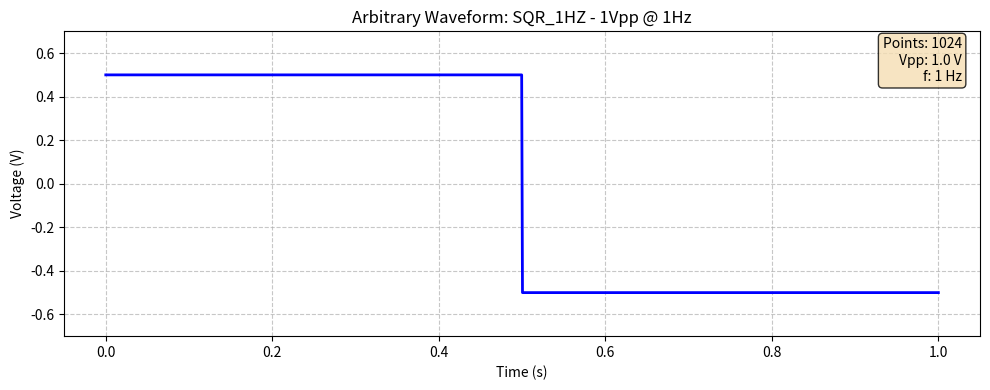
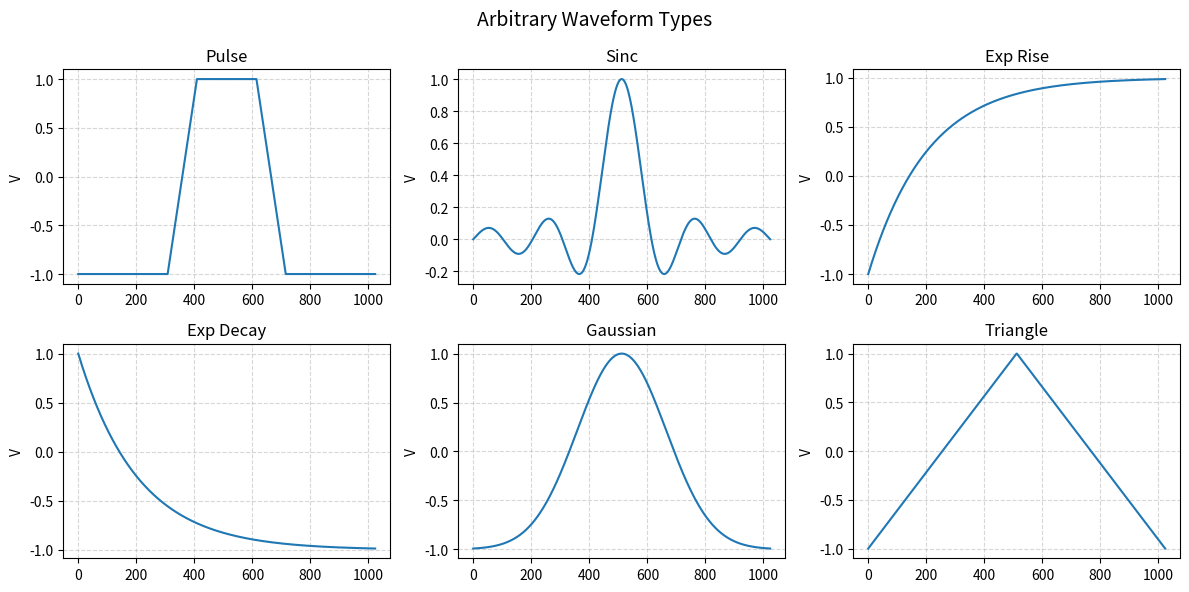

These charts were generated, in order, by the following Python code:
"""
RIGOL DG822 Waveform Generator - Arbitrary Waveform Module

This module provides tools for creating and managing arbitrary waveforms
for the RIGOL DG822 waveform generator. It can generate waveform data,
save/load waveform files, and upload waveforms to the instrument.

Author: Auto-generated
Date: 2026-01-09
"""

import numpy as np
from math import gcd
from functools import reduce
from typing import Optional, List, Tuple, Union
from pathlib import Path
import struct


# =============================================================================
# DG822 Hardware Constants
# =============================================================================
DG822_MIN_POINTS = 8
DG822_MAX_POINTS = 8192        # firmware 00.02.x rejects single-packet DAC16 > 8192 pts
DG822_MIN_SAMPLE_RATE = 2e3      # 2 kSa/s
DG822_MAX_SAMPLE_RATE = 30e6     # 30 MSa/s
# Minimum points per cycle of highest frequency for smooth waveform
MIN_POINTS_PER_CYCLE = 10


def compute_optimal_points(frequency: float) -> int:
    """
    Compute the optimal (maximum) number of waveform points for a given
    output frequency, maximizing smoothness within hardware limits.

    output_frequency = sample_rate / num_points
    => sample_rate = frequency * num_points
    => max num_points = DG822_MAX_SAMPLE_RATE / frequency  (capped at 8192)

    Args:
        frequency: Desired output frequency in Hz

    Returns:
        Optimal number of points (8–8192)
    """
    if frequency <= 0:
        return DG822_MAX_POINTS
    max_pts = int(DG822_MAX_SAMPLE_RATE / frequency)
    return max(DG822_MIN_POINTS, min(max_pts, DG822_MAX_POINTS))


def compute_optimal_points_for_comb(frequencies: List[float]) -> Tuple[int, dict]:
    """
    Compute the optimal number of waveform points for a frequency comb,
    ensuring the highest-frequency component is smoothly represented.

    The waveform period = 1 / fundamental, where fundamental ≈ GCD of all
    frequencies.  Within that period the highest comb tone completes
    f_max / f_fundamental cycles, each needing ≥ MIN_POINTS_PER_CYCLE
    points for smooth rendering.

    Args:
        frequencies: List of comb frequencies in Hz

    Returns:
        (num_points, info_dict) where info_dict contains:
            - 'fundamental': the fundamental frequency (Hz)
            - 'f_max': highest comb frequency (Hz)
            - 'harmonics': f_max / fundamental (cycles in one period)
            - 'min_points_needed': minimum points for smooth highest harmonic
            - 'max_points_available': max points before exceeding sample rate
            - 'sample_rate': resulting sample rate
            - 'warning': string warning or None
    """
    freqs = np.array(frequencies, dtype=float)
    if len(freqs) == 0:
        raise ValueError("No frequencies specified")
    if np.any(freqs <= 0):
        raise ValueError("All frequencies must be positive")

    fundamental = _approximate_gcd(freqs)
    f_max = np.max(freqs)
    harmonics = f_max / fundamental  # cycles of f_max per waveform period

    # Minimum points to represent highest harmonic smoothly
    min_points_needed = int(np.ceil(harmonics * MIN_POINTS_PER_CYCLE))

    # Maximum points before sample rate exceeds 30 MSa/s
    max_points_available = int(DG822_MAX_SAMPLE_RATE / fundamental)

    # Choose: as many points as possible, but capped at 16384
    optimal = min(max_points_available, DG822_MAX_POINTS)
    optimal = max(optimal, DG822_MIN_POINTS)

    warning = None
    if min_points_needed > DG822_MAX_POINTS:
        warning = (
            f"Frequency span too wide for smooth output.\n"
            f"The highest tone ({f_max:.4g} Hz) needs ~{min_points_needed} points "
            f"within a {fundamental:.4g} Hz fundamental period,\n"
            f"but the DG822 maximum is {DG822_MAX_POINTS}.\n"
            f"The highest harmonics will appear coarse/aliased.\n"
            f"Consider narrowing the frequency range or increasing the step size."
        )
    elif optimal < min_points_needed:
        warning = (
            f"Sample-rate limited: only {optimal} points achievable "
            f"(need {min_points_needed} for smooth output).\n"
            f"Highest harmonics may appear coarse."
        )

    # Also check if fundamental is too low for minimum sample rate
    if optimal * fundamental < DG822_MIN_SAMPLE_RATE:
        # Need to raise optimal so sample rate ≥ 2 kSa/s
        min_pts_for_sr = int(np.ceil(DG822_MIN_SAMPLE_RATE / fundamental))
        if min_pts_for_sr > DG822_MAX_POINTS:
            warning = (
                f"Fundamental frequency {fundamental:.4g} Hz is too low.\n"
                f"Cannot achieve minimum sample rate of {DG822_MIN_SAMPLE_RATE/1e3:.0f} kSa/s "
                f"within {DG822_MAX_POINTS} points."
            )
        else:
            optimal = max(optimal, min_pts_for_sr)

    sample_rate = optimal * fundamental

    info = {
        'fundamental': fundamental,
        'f_max': f_max,
        'harmonics': harmonics,
        'min_points_needed': min_points_needed,
        'max_points_available': min(max_points_available, DG822_MAX_POINTS),
        'num_points': optimal,
        'sample_rate': sample_rate,
        'warning': warning,
    }
    return optimal, info


def check_frequency_feasibility(frequency: float, num_points: int = None) -> dict:
    """
    Check whether a given output frequency is achievable and return info.

    Args:
        frequency: Desired output frequency in Hz
        num_points: Number of points (if None, uses optimal)

    Returns:
        dict with 'achievable', 'sample_rate', 'num_points', 'warning', etc.
    """
    if num_points is None:
        num_points = compute_optimal_points(frequency)

    sample_rate = frequency * num_points
    achievable = DG822_MIN_SAMPLE_RATE <= sample_rate <= DG822_MAX_SAMPLE_RATE
    warning = None

    if sample_rate < DG822_MIN_SAMPLE_RATE:
        min_freq = DG822_MIN_SAMPLE_RATE / num_points
        warning = (
            f"Frequency too low for {num_points} points.\n"
            f"Minimum achievable: {min_freq:.4g} Hz"
        )
    elif sample_rate > DG822_MAX_SAMPLE_RATE:
        max_freq = DG822_MAX_SAMPLE_RATE / num_points
        warning = (
            f"Frequency too high for {num_points} points.\n"
            f"Maximum achievable: {max_freq:.4g} Hz"
        )

    return {
        'achievable': achievable,
        'sample_rate': sample_rate,
        'num_points': num_points,
        'frequency': frequency,
        'warning': warning,
    }


def _approximate_gcd(values: np.ndarray, tolerance: float = 1e-6) -> float:
    """
    Compute an approximate GCD of a list of float frequencies.

    Uses integer-scaled GCD: multiply all values to make them integers,
    compute GCD, scale back.  Falls back to the minimum value if the
    result is unreasonably small (< tolerance * min).
    """
    if len(values) == 1:
        return float(values[0])

    # Scale to integers (handle decimals by multiplying up)
    # Find smallest decimal precision needed
    scale = 1.0
    for v in values:
        s = f"{v:.10g}"
        if '.' in s:
            decimals = len(s.split('.')[1])
            scale = max(scale, 10 ** decimals)

    int_values = np.round(values * scale).astype(int)
    g = reduce(gcd, int_values)
    result = g / scale

    # Sanity check: if GCD is unreasonably small, use min frequency
    if result < float(np.min(values)) * tolerance:
        result = float(np.min(values))

    return float(result)


class ArbitraryWaveform:
    """
    Represents an arbitrary waveform that can be uploaded to the DG822.
    
    The DG822 supports arbitrary waveforms with:
    - 8-8192 points per waveform
    - 14-bit vertical resolution (-8192 to +8191 DAC values)
    - Voltage range determined by amplitude/offset settings
    """
    
    # DG822 arbitrary waveform specifications
    MIN_POINTS = 8
    MAX_POINTS = 8192
    DAC_MIN = -8192
    DAC_MAX = 8191
    DAC_RANGE = 16384
    
    def __init__(self, name: str = "CUSTOM"):
        """
        Initialize an arbitrary waveform.
        
        Args:
            name: Name for the waveform (max 12 characters)
        """
        self.name = name[:12]  # DG822 limits names to 12 chars
        self.data: Optional[np.ndarray] = None  # Normalized data (-1 to +1)
        self.sample_rate: float = 1.0  # For reference only
        self.description: str = ""
    
    @property
    def num_points(self) -> int:
        """Get number of points in the waveform."""
        return len(self.data) if self.data is not None else 0
    
    @property
    def is_valid(self) -> bool:
        """Check if waveform is valid for upload."""
        if self.data is None:
            return False
        n = len(self.data)
        return self.MIN_POINTS <= n <= self.MAX_POINTS
    
    def set_data_normalized(self, data: np.ndarray) -> None:
        """
        Set waveform data from normalized values (-1 to +1).
        
        Args:
            data: Array of values in range [-1, +1]
        """
        self.data = np.clip(data, -1.0, 1.0)
    
    def set_data_voltage(self, data: np.ndarray, vpp: float, offset: float = 0.0) -> None:
        """
        Set waveform data from voltage values.
        
        Args:
            data: Array of voltage values
            vpp: Expected peak-to-peak voltage
            offset: DC offset voltage
        """
        # Normalize to -1 to +1 range
        data_centered = data - offset
        if vpp > 0:
            normalized = data_centered / (vpp / 2)
        else:
            normalized = data_centered
        self.data = np.clip(normalized, -1.0, 1.0)
    
    def get_dac_values(self) -> np.ndarray:
        """
        Get waveform data as DAC values for upload.
        
        Returns:
            Array of 14-bit DAC values (-8192 to +8191)
        """
        if self.data is None:
            return np.array([])
        
        # Scale from [-1, +1] to [-8192, +8191]
        dac = np.round(self.data * self.DAC_MAX).astype(np.int16)
        return np.clip(dac, self.DAC_MIN, self.DAC_MAX)
    
    def get_voltage_preview(self, vpp: float = 2.0, offset: float = 0.0) -> np.ndarray:
        """
        Get waveform as voltage values for preview.
        
        Args:
            vpp: Peak-to-peak voltage
            offset: DC offset
            
        Returns:
            Array of voltage values
        """
        if self.data is None:
            return np.array([])
        
        return self.data * (vpp / 2) + offset
    
    def resample(self, num_points: int) -> None:
        """
        Resample the waveform to a different number of points.
        
        Args:
            num_points: Target number of points
        """
        if self.data is None:
            return
        
        num_points = max(self.MIN_POINTS, min(num_points, self.MAX_POINTS))
        
        if len(self.data) == num_points:
            return
        
        # Use linear interpolation for resampling
        old_x = np.linspace(0, 1, len(self.data))
        new_x = np.linspace(0, 1, num_points)
        self.data = np.interp(new_x, old_x, self.data)
    
    def save_csv(self, filename: str, amplitude_vpp: float = 10.0) -> None:
        """
        Save waveform to Rigol-compatible CSV file.
        
        Uses the same format as the Rigol DG800 eval software so the
        file can be loaded directly by the instrument or eval software.
        
        Args:
            filename: Output filename
            amplitude_vpp: Peak-to-peak amplitude in volts (for header only)
        """
        if self.data is None:
            return
        
        n = len(self.data)
        head_len = 15  # Rigol standard header field count
        
        with open(filename, 'w') as f:
            # Rigol CSV header
            f.write("RIGOL:CSV DATA FILE\n")
            f.write("TYPE:Arb\n")
            f.write(f"AMP:{amplitude_vpp:.0f}Vpp\n")
            f.write(f"DATA Number:{n}\n")
            f.write("MODE:Insert\n")
            f.write("Sample Rate:0\n")
            f.write(f"FileHead Length:{head_len}\n")
            # Pad to FileHead Length lines (7 header lines + 8 blank = 15)
            for _ in range(head_len - 7):
                f.write("\n")
            # Data values (float, -1 to +1)
            for val in self.data:
                f.write(f"{val:.8g}\n")
    
    @classmethod
    def from_csv(cls, filename: str) -> 'ArbitraryWaveform':
        """
        Create an ArbitraryWaveform from a CSV file.
        
        Supports both Rigol-format CSV (with header) and simple CSV
        (comment lines starting with #, one value per line).
        
        Args:
            filename: Input filename
            
        Returns:
            ArbitraryWaveform object
        """
        wf = cls()
        wf.load_csv_data(filename)
        # Try to get name from filename
        import os
        wf.name = os.path.splitext(os.path.basename(filename))[0][:12]
        return wf
    
    # Keep load_csv as an alias for backwards compatibility
    @classmethod  
    def load_csv(cls, filename: str) -> 'ArbitraryWaveform':
        """Alias for from_csv for backwards compatibility."""
        return cls.from_csv(filename)
    
    def load_csv_data(self, filename: str) -> bool:
        """
        Load waveform from CSV file into this instance.
        
        Supports both Rigol-format CSV (RIGOL:CSV DATA FILE header)
        and simple CSV (comment lines starting with #, one value per line).
        
        Args:
            filename: Input filename
            
        Returns:
            True if successful
        """
        try:
            data = []
            with open(filename, 'r') as f:
                first_line = f.readline().strip()
                f.seek(0)
                
                if first_line == "RIGOL:CSV DATA FILE":
                    # Rigol format: skip header lines, then read float values
                    head_len = 15  # default
                    for line in f:
                        line = line.strip()
                        if line.startswith("FileHead Length:"):
                            try:
                                head_len = int(line.split(":")[1])
                            except ValueError:
                                pass
                            break
                    # Skip remaining header lines
                    f.seek(0)
                    for _ in range(head_len):
                        f.readline()
                    # Read data
                    for line in f:
                        line = line.strip()
                        if not line:
                            continue
                        try:
                            data.append(float(line))
                        except ValueError:
                            continue
                else:
                    # Simple format: skip comments (#) and blank lines
                    for line in f:
                        line = line.strip()
                        if not line or line.startswith('#'):
                            continue
                        # Also skip lines that look like Rigol headers
                        if ':' in line and not line.replace('.','',1).replace('-','',1).replace('e','',1).replace('E','',1).lstrip().replace('+','',1).isdigit():
                            continue
                        try:
                            data.append(float(line))
                        except ValueError:
                            continue
            
            if data:
                self.data = np.array(data)
                return True
            return False
        except Exception as e:
            print(f"Error loading CSV: {e}")
            return False
    
    def save_binary(self, filename: str, amplitude_vpp: float = 10.0) -> None:
        """
        Save waveform to Rigol RAF binary file.
        
        Uses the real Rigol RAF format compatible with DG800 eval software:
          - 65-byte header: 'RIGOLArb' magic, amplitude, point count
          - Data: float32 values in [-1, +1] range
        
        Args:
            filename: Output filename (should end in .raf)
            amplitude_vpp: Peak-to-peak amplitude in volts
        """
        if self.data is None:
            return
        
        n = len(self.data)
        
        with open(filename, 'wb') as f:
            # 65-byte header
            f.write(b'RIGOLArb')                            # bytes 0-7:  magic
            f.write(struct.pack('<d', amplitude_vpp))        # bytes 8-15: double amplitude (Vpp)
            f.write(struct.pack('<I', n))                    # bytes 16-19: uint32 num points
            f.write(b'\x00' * 8)                             # bytes 20-27: reserved
            f.write(b'\x00\x0F\x00\x00')                    # bytes 28-31: file head marker (15)
            f.write(b'\x00' * 33)                            # bytes 32-64: padding to 65 bytes
            # Data: float32 values
            for val in self.data:
                f.write(struct.pack('<f', float(val)))
    
    def load_binary(self, filename: str) -> bool:
        """
        Load waveform from a Rigol RAF binary file.
        
        Also supports the legacy DG82ARB format for backward compatibility.
        
        Args:
            filename: Input filename
            
        Returns:
            True if successful
        """
        try:
            with open(filename, 'rb') as f:
                magic = f.read(8)
                
                if magic == b'RIGOLArb':
                    # Real Rigol RAF format
                    amp = struct.unpack('<d', f.read(8))[0]   # amplitude
                    n = struct.unpack('<I', f.read(4))[0]     # num points
                    f.seek(65)                                 # skip to data
                    raw = f.read(n * 4)
                    if len(raw) != n * 4:
                        print(f"Error: Expected {n*4} bytes, got {len(raw)}")
                        return False
                    self.data = np.array(struct.unpack(f'<{n}f', raw),
                                         dtype=np.float64)
                    self.data = np.clip(self.data, -1.0, 1.0)
                    return True
                    
                elif magic == b'DG82ARB\x00':
                    # Legacy custom format (backward compatibility)
                    num_points = struct.unpack('<I', f.read(4))[0]
                    self.name = f.read(12).decode('ascii').strip()
                    dac_values = []
                    for _ in range(num_points):
                        val = struct.unpack('<h', f.read(2))[0]
                        dac_values.append(val)
                    self.data = np.array(dac_values) / self.DAC_MAX
                    return True
                    
                else:
                    print(f"Error: Unknown binary format (magic: {magic})")
                    return False
                    
        except Exception as e:
            print(f"Error loading binary: {e}")
            return False


class WaveformGenerator:
    """
    Factory class for generating common arbitrary waveforms.
    """
    
    @staticmethod
    def square(num_points: int = 1024, duty_cycle: float = 50.0) -> ArbitraryWaveform:
        """
        Generate a square wave.
        
        Args:
            num_points: Number of points
            duty_cycle: Duty cycle in percent
            
        Returns:
            ArbitraryWaveform object
        """
        wf = ArbitraryWaveform("SQUARE")
        
        high_samples = int(num_points * duty_cycle / 100)
        low_samples = num_points - high_samples
        
        data = np.concatenate([
            np.ones(high_samples),
            -np.ones(low_samples)
        ])
        
        wf.set_data_normalized(data)
        wf.description = f"Square wave, {duty_cycle}% duty cycle"
        return wf
    
    @staticmethod
    def sine(num_points: int = 1024, phase: float = 0.0) -> ArbitraryWaveform:
        """
        Generate a sine wave.
        
        Args:
            num_points: Number of points
            phase: Phase in degrees
            
        Returns:
            ArbitraryWaveform object
        """
        wf = ArbitraryWaveform("SINE")
        
        t = np.linspace(0, 2 * np.pi, num_points, endpoint=False)
        phase_rad = np.deg2rad(phase)
        data = np.sin(t + phase_rad)
        
        wf.set_data_normalized(data)
        wf.description = f"Sine wave, {phase}° phase"
        return wf
    
    @staticmethod
    def ramp(num_points: int = 1024, symmetry: float = 100.0) -> ArbitraryWaveform:
        """
        Generate a ramp/sawtooth wave.
        
        Args:
            num_points: Number of points
            symmetry: Symmetry in percent (0=falling, 50=triangle, 100=rising)
            
        Returns:
            ArbitraryWaveform object
        """
        wf = ArbitraryWaveform("RAMP")
        
        rise_samples = int(num_points * symmetry / 100)
        fall_samples = num_points - rise_samples
        
        if rise_samples > 0:
            rise = np.linspace(-1, 1, rise_samples)
        else:
            rise = np.array([])
        
        if fall_samples > 0:
            fall = np.linspace(1, -1, fall_samples)
        else:
            fall = np.array([])
        
        data = np.concatenate([rise, fall])
        
        wf.set_data_normalized(data)
        wf.description = f"Ramp wave, {symmetry}% symmetry"
        return wf
    
    @staticmethod
    def pulse(num_points: int = 1024, width_percent: float = 10.0,
              rise_percent: float = 5.0, fall_percent: float = 5.0) -> ArbitraryWaveform:
        """
        Generate a pulse with adjustable rise/fall times.
        
        Args:
            num_points: Number of points
            width_percent: Pulse width as percent of period
            rise_percent: Rise time as percent of period
            fall_percent: Fall time as percent of period
            
        Returns:
            ArbitraryWaveform object
        """
        wf = ArbitraryWaveform("PULSE")
        
        rise_samples = max(1, int(num_points * rise_percent / 100))
        high_samples = max(1, int(num_points * width_percent / 100))
        fall_samples = max(1, int(num_points * fall_percent / 100))
        low_samples = num_points - rise_samples - high_samples - fall_samples
        
        if low_samples < 0:
            # Adjust if parameters exceed 100%
            total = rise_samples + high_samples + fall_samples
            scale = num_points / total
            rise_samples = int(rise_samples * scale)
            high_samples = int(high_samples * scale)
            fall_samples = int(fall_samples * scale)
            low_samples = num_points - rise_samples - high_samples - fall_samples
        
        rise = np.linspace(-1, 1, rise_samples) if rise_samples > 0 else np.array([])
        high = np.ones(high_samples)
        fall = np.linspace(1, -1, fall_samples) if fall_samples > 0 else np.array([])
        low = -np.ones(max(0, low_samples))
        
        data = np.concatenate([low[:len(low)//2], rise, high, fall, low[len(low)//2:]])
        
        # Ensure correct length
        if len(data) < num_points:
            data = np.concatenate([data, -np.ones(num_points - len(data))])
        elif len(data) > num_points:
            data = data[:num_points]
        
        wf.set_data_normalized(data)
        wf.description = f"Pulse, {width_percent}% width, {rise_percent}% rise, {fall_percent}% fall"
        return wf
    
    @staticmethod
    def trapezoid(num_points: int = 1024, rise_percent: float = 20.0,
                  pulse_percent: float = 60.0, fall_percent: float = 20.0) -> ArbitraryWaveform:
        """
        Generate an acute trapezoid waveform.
        
        The waveform rises from -1 to +1, holds at +1, falls back to -1,
        then holds at -1 for any remaining time (baseline dwell).
        
        Rise + Pulse + Fall can be ≤ 100%.  Any leftover fills with -1.
        If they sum to > 100%, they are renormalized to 100%.
        If rise_percent or fall_percent is 0, it is clamped to the minimum
        (one sample), giving effectively vertical edges.
        
        Args:
            num_points: Number of points
            rise_percent: Rise time as percent of period
            pulse_percent: Pulse (on) time as percent of period
            fall_percent: Fall time as percent of period
            
        Returns:
            ArbitraryWaveform object
        """
        wf = ArbitraryWaveform("TRAPZD")
        
        total = rise_percent + pulse_percent + fall_percent
        if total <= 0:
            total = 100
        
        # If sum > 100%, renormalize to exactly 100%
        if total > 100:
            scale = 100.0 / total
            rise_percent *= scale
            pulse_percent *= scale
            fall_percent *= scale
            total = 100.0
        
        rise_frac = rise_percent / 100.0
        pulse_frac = pulse_percent / 100.0
        fall_frac = fall_percent / 100.0
        baseline_frac = 1.0 - rise_frac - pulse_frac - fall_frac
        
        rise_samples = max(1, int(round(num_points * rise_frac)))
        pulse_samples = max(0, int(round(num_points * pulse_frac)))
        fall_samples = max(1, int(round(num_points * fall_frac)))
        baseline_samples = num_points - rise_samples - pulse_samples - fall_samples
        if baseline_samples < 0:
            # Trim pulse to fit
            pulse_samples = max(0, pulse_samples + baseline_samples)
            baseline_samples = 0
        
        rise = np.linspace(-1, 1, rise_samples, endpoint=False)
        high = np.ones(pulse_samples)
        fall = np.linspace(1, -1, fall_samples + 1)[1:]  # exclude duplicate +1
        low = -np.ones(max(0, baseline_samples))
        
        data = np.concatenate([rise, high, fall, low])
        
        # Ensure exact length
        if len(data) < num_points:
            data = np.concatenate([data, -np.ones(num_points - len(data))])
        elif len(data) > num_points:
            data = data[:num_points]
        
        wf.set_data_normalized(data)
        wf.description = (f"Trapezoid, {rise_percent:.1f}% rise, "
                          f"{pulse_percent:.1f}% pulse, {fall_percent:.1f}% fall")
        return wf
    
    @staticmethod
    def sinc(num_points: int = 1024, num_lobes: int = 5) -> ArbitraryWaveform:
        """
        Generate a sinc function.
        
        Args:
            num_points: Number of points
            num_lobes: Number of lobes on each side
            
        Returns:
            ArbitraryWaveform object
        """
        wf = ArbitraryWaveform("SINC")
        
        x = np.linspace(-num_lobes * np.pi, num_lobes * np.pi, num_points)
        # Avoid division by zero
        data = np.where(x == 0, 1.0, np.sin(x) / x)
        
        wf.set_data_normalized(data)
        wf.description = f"Sinc function, {num_lobes} lobes"
        return wf
    
    @staticmethod
    def exponential_rise(num_points: int = 1024, tau_percent: float = 20.0) -> ArbitraryWaveform:
        """
        Generate an exponential rise waveform.
        
        Args:
            num_points: Number of points
            tau_percent: Time constant as percent of period
            
        Returns:
            ArbitraryWaveform object
        """
        wf = ArbitraryWaveform("EXPRISE")
        
        tau = tau_percent / 100.0
        t = np.linspace(0, 1, num_points)
        data = 1 - np.exp(-t / tau)
        
        # Normalize to -1 to +1
        data = 2 * data - 1
        
        wf.set_data_normalized(data)
        wf.description = f"Exponential rise, τ={tau_percent}%"
        return wf
    
    @staticmethod
    def exponential_decay(num_points: int = 1024, tau_percent: float = 20.0) -> ArbitraryWaveform:
        """
        Generate an exponential decay waveform.
        
        Args:
            num_points: Number of points
            tau_percent: Time constant as percent of period
            
        Returns:
            ArbitraryWaveform object
        """
        wf = ArbitraryWaveform("EXPDECAY")
        
        tau = tau_percent / 100.0
        t = np.linspace(0, 1, num_points)
        data = np.exp(-t / tau)
        
        # Normalize to -1 to +1
        data = 2 * data - 1
        
        wf.set_data_normalized(data)
        wf.description = f"Exponential decay, τ={tau_percent}%"
        return wf
    
    @staticmethod
    def gaussian(num_points: int = 1024, width_percent: float = 30.0) -> ArbitraryWaveform:
        """
        Generate a Gaussian pulse.
        
        Args:
            num_points: Number of points
            width_percent: Width (sigma) as percent of period
            
        Returns:
            ArbitraryWaveform object
        """
        wf = ArbitraryWaveform("GAUSSIAN")
        
        sigma = width_percent / 100.0
        t = np.linspace(-0.5, 0.5, num_points)
        data = np.exp(-t**2 / (2 * sigma**2))
        
        # Normalize to -1 to +1 (pulse goes from -1 to +1 at peak)
        data = 2 * data - 1
        
        wf.set_data_normalized(data)
        wf.description = f"Gaussian pulse, σ={width_percent}%"
        return wf
    
    @staticmethod
    def from_function(func, num_points: int = 1024, name: str = "CUSTOM") -> ArbitraryWaveform:
        """
        Generate waveform from a user-defined function.
        
        Args:
            func: Function that takes x in [0, 1] and returns value in [-1, +1]
            num_points: Number of points
            name: Waveform name
            
        Returns:
            ArbitraryWaveform object
        """
        wf = ArbitraryWaveform(name)
        
        t = np.linspace(0, 1, num_points, endpoint=False)
        data = np.array([func(x) for x in t])
        
        wf.set_data_normalized(data)
        wf.description = "Custom function"
        return wf
    
    @staticmethod
    def make_bipolar(unipolar_wf: 'ArbitraryWaveform',
                     total_points: int = None) -> 'ArbitraryWaveform':
        """
        Convert a unipolar waveform into a bipolar one (positive then negative).
        
        The input waveform is expected to be normalised to [-1, +1] where
        -1 represents the baseline and +1 the peak.  The method rescales
        each half to [0, +1] for the positive portion and [0, -1] for
        the negative portion, then concatenates them.
        
        Args:
            unipolar_wf: A unipolar ArbitraryWaveform with N points.
            total_points: Desired total points for the bipolar result.
                          If None, result has 2*N points.
        
        Returns:
            A new ArbitraryWaveform with positive-then-negative shape.
        """
        data = unipolar_wf.data.copy()
        
        # Map from [-1, +1] (unipolar DAC range) to [0, +1] (pure positive shape)
        positive = (data + 1.0) / 2.0
        
        # Negative mirror
        negative = -positive
        
        bipolar_data = np.concatenate([positive, negative])
        
        # Resample to exact target if requested
        if total_points is not None and len(bipolar_data) != total_points:
            old_x = np.linspace(0, 1, len(bipolar_data))
            new_x = np.linspace(0, 1, total_points)
            bipolar_data = np.interp(new_x, old_x, bipolar_data)
        
        wf = ArbitraryWaveform(f"BI{unipolar_wf.name[:5]}")
        wf.set_data_normalized(bipolar_data)
        wf.description = f"Bipolar {unipolar_wf.description}"
        return wf
    
    @staticmethod
    def frequency_comb(frequencies: List[float] = None,
                       start_freq: float = None, stop_freq: float = None, step_freq: float = None,
                       num_points: int = None,
                       random_phases: bool = True,
                       monte_carlo_iterations: int = 1000) -> ArbitraryWaveform:
        """
        Generate a frequency comb waveform (sum of sinusoids).
        
        The waveform represents one period of the fundamental (GCD of all
        frequencies).  If num_points is None, the optimal number is computed
        automatically to maximise smoothness within hardware limits.
        
        Args:
            frequencies: List of frequencies in Hz. If None, use start/stop/step.
            start_freq: Starting frequency for arange-style input
            stop_freq: Stopping frequency for arange-style input  
            step_freq: Step size for arange-style input
            num_points: Number of points (None = auto-optimal)
            random_phases: If True, use random phases (with Monte Carlo optimization)
                          If False, all phases are zero
            monte_carlo_iterations: Number of random phase sets to try (if random_phases=True)
            
        Returns:
            ArbitraryWaveform object with optimized frequency comb.
            The returned object has extra attributes:
              .comb_frequencies, .comb_phases, .comb_info (dict)
        """
        # Determine frequencies
        if frequencies is not None:
            freqs = np.array(frequencies, dtype=float)
        elif start_freq is not None and stop_freq is not None and step_freq is not None:
            freqs = np.arange(start_freq, stop_freq + step_freq/2, step_freq)
        else:
            # Default: 1 to 10 Hz in 1 Hz steps
            freqs = np.arange(1, 11, 1, dtype=float)
        
        if len(freqs) == 0:
            raise ValueError("No frequencies specified")
        if np.any(freqs <= 0):
            raise ValueError("All frequencies must be positive")
        
        # Auto-calculate optimal points if not specified
        optimal_pts, comb_info = compute_optimal_points_for_comb(freqs.tolist())
        if num_points is None:
            num_points = optimal_pts
        else:
            # User specified — just update the info dict
            comb_info['num_points'] = num_points
            comb_info['sample_rate'] = num_points * comb_info['fundamental']

        fundamental = comb_info['fundamental']
        
        # Time array for one period of the fundamental
        t = np.linspace(0, 1/fundamental, num_points, endpoint=False)
        
        def generate_comb(phases):
            """Generate comb waveform with given phases."""
            signal = np.zeros(num_points)
            for i, freq in enumerate(freqs):
                signal += np.sin(2 * np.pi * freq * t + phases[i])
            return signal
        
        def compute_rms(signal):
            """Compute RMS of signal."""
            return np.sqrt(np.mean(signal**2))
        
        if random_phases:
            # Monte Carlo optimization to maximize RMS
            best_rms = 0
            best_phases = np.zeros(len(freqs))
            best_signal = None
            
            for _ in range(monte_carlo_iterations):
                phases = np.random.uniform(0, 2*np.pi, len(freqs))
                signal = generate_comb(phases)
                rms = compute_rms(signal)
                
                if rms > best_rms:
                    best_rms = rms
                    best_phases = phases.copy()
                    best_signal = signal.copy()
            
            data = best_signal
            phase_desc = f"random (optimized, RMS={best_rms:.3f})"
        else:
            # All phases zero
            phases = np.zeros(len(freqs))
            data = generate_comb(phases)
            best_phases = phases
            phase_desc = "zero"
        
        # Normalize to -1 to +1
        max_abs = np.max(np.abs(data))
        if max_abs > 0:
            data = data / max_abs
        
        wf = ArbitraryWaveform("FREQCOMB")
        wf.set_data_normalized(data)
        
        freq_range = f"{freqs[0]:.1f}-{freqs[-1]:.1f} Hz" if len(freqs) > 1 else f"{freqs[0]:.1f} Hz"
        wf.description = (
            f"Frequency comb: {len(freqs)} tones, {freq_range}, {phase_desc}, "
            f"{num_points} pts (f0={fundamental:.4g} Hz)"
        )
        
        # Store metadata for reference
        wf.comb_frequencies = freqs.tolist()
        wf.comb_phases = best_phases.tolist()
        wf.comb_info = comb_info
        
        return wf


# =============================================================================
# Module Test / Evaluation Mode
# =============================================================================
if __name__ == "__main__":
    import matplotlib.pyplot as plt
    
    print("=" * 60)
    print("DG822 Arbitrary Waveform Module - Evaluation Mode")
    print("=" * 60)
    
    # Create a 1V square wave at 1Hz (as requested)
    print("\n--- Creating 1V 1Hz Square Wave ---")
    
    # Generate the waveform
    wf = WaveformGenerator.square(num_points=1024, duty_cycle=50.0)
    wf.name = "SQR_1HZ"
    wf.description = "1V 1Hz Square Wave for testing"
    
    print(f"Name: {wf.name}")
    print(f"Points: {wf.num_points}")
    print(f"Valid: {wf.is_valid}")
    print(f"Description: {wf.description}")
    
    # Save to files
    csv_file = "test_square_1hz.csv"
    bin_file = "test_square_1hz.arb"
    
    print(f"\nSaving to {csv_file}...")
    wf.save_csv(csv_file)
    
    print(f"Saving to {bin_file}...")
    wf.save_binary(bin_file)
    
    # Test loading
    print(f"\nLoading from {csv_file}...")
    wf2 = ArbitraryWaveform("LOADED")
    if wf2.load_csv(csv_file):
        print(f"Loaded {wf2.num_points} points")
    
    # Preview the waveform (simulating 1V amplitude at 1Hz)
    print("\n--- Preview Plot ---")
    print("Showing waveform at 1Vpp, 1Hz...")
    
    voltage_preview = wf.get_voltage_preview(vpp=1.0, offset=0.0)
    t = np.linspace(0, 1, len(voltage_preview))  # 1 second for 1Hz
    
    plt.figure(figsize=(10, 4))
    plt.plot(t, voltage_preview, 'b-', linewidth=2)
    plt.xlabel("Time (s)")
    plt.ylabel("Voltage (V)")
    plt.title(f"Arbitrary Waveform: {wf.name} - 1Vpp @ 1Hz")
    plt.grid(True, linestyle='--', alpha=0.7)
    plt.ylim(-0.7, 0.7)
    
    # Add annotation
    plt.text(0.98, 0.98, f"Points: {wf.num_points}\nVpp: 1.0 V\nf: 1 Hz",
             transform=plt.gca().transAxes,
             verticalalignment='top',
             horizontalalignment='right',
             fontsize=10,
             bbox=dict(boxstyle='round', facecolor='wheat', alpha=0.8))
    
    plt.tight_layout()
    plt.show()
    
    # Demonstrate other waveform types
    print("\n--- Demonstrating Other Waveform Types ---")
    
    fig, axes = plt.subplots(2, 3, figsize=(12, 6))
    fig.suptitle("Arbitrary Waveform Types", fontsize=14)
    
    waveforms = [
        ("Pulse", WaveformGenerator.pulse(1024, 20, 10, 10)),
        ("Sinc", WaveformGenerator.sinc(1024, 5)),
        ("Exp Rise", WaveformGenerator.exponential_rise(1024, 20)),
        ("Exp Decay", WaveformGenerator.exponential_decay(1024, 20)),
        ("Gaussian", WaveformGenerator.gaussian(1024, 15)),
        ("Triangle", WaveformGenerator.ramp(1024, 50)),
    ]
    
    for ax, (name, wf) in zip(axes.flat, waveforms):
        preview = wf.get_voltage_preview(vpp=2.0)
        ax.plot(preview)
        ax.set_title(name)
        ax.set_ylabel("V")
        ax.grid(True, linestyle='--', alpha=0.5)
    
    plt.tight_layout()
    plt.show()
    
    print("\n" + "=" * 60)
    print("Evaluation complete.")
    print("=" * 60)
